Image classification data set "pr" (ndrpscl/MNetv3 on GitHub). Class labels (9): butterhead lettuce, crisphead lettuce, curly lettuce, iceberg lettuce, lollo lettuce, looseleaf lettuce, oak leaf lettuce, red leaf lettuce, romaine lettuce.

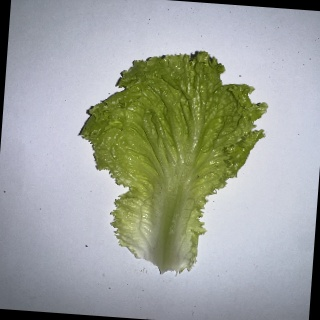
Label: curly lettuce

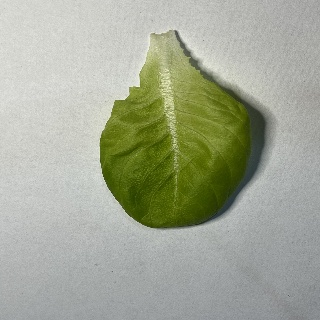
Label: butterhead lettuce

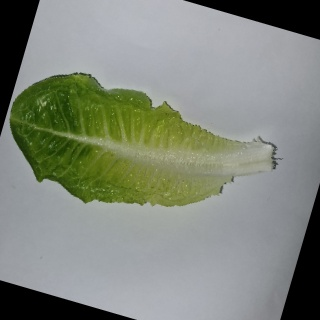
Label: romaine lettuce

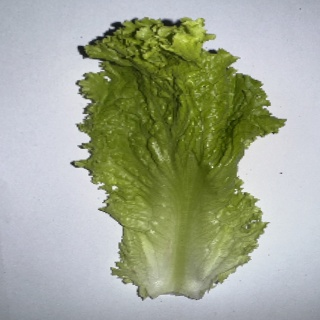
Label: looseleaf lettuce

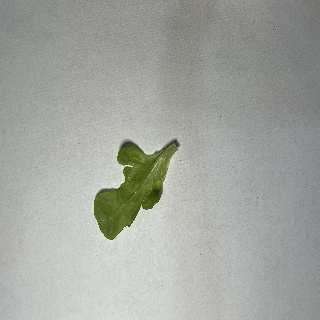
Label: oak leaf lettuce

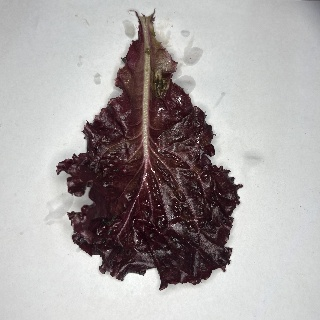
Label: red leaf lettuce
